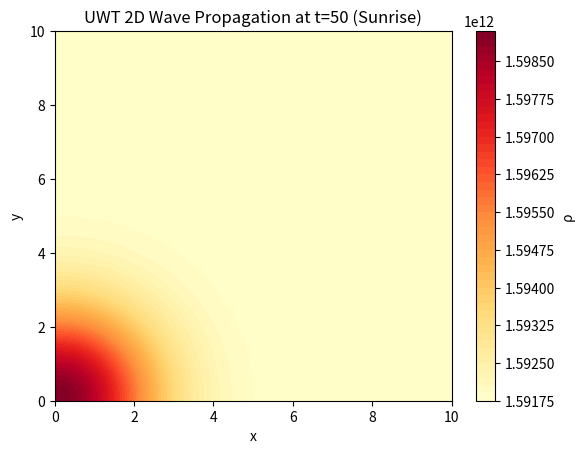

The script that saved this image:
import numpy as np
import matplotlib.pyplot as plt

# Params for UWT PDE
nx, ny = 50, 50
nt = 100
dx = dy = 10 / (nx - 1)
dt = 0.01  # Stability
x = np.linspace(0, 10, nx)
y = np.linspace(0, 10, ny)
X, Y = np.meshgrid(x, y)
r = np.sqrt((X - 0.5)**2 + (Y - 0.5)**2)  # Offset for bottom-left rise
rho = 15 + 5 * np.exp(-((X - 0.5)**2 + (Y - 0.5)**2) / 1.0)  # Sunrise IC at (0.5, 0.5)

# UWT PDE params
D, k, beta = 1, 1, 4.07  # Positive growth

# Sim loop (explicit FD)
max_rho = 1000  # Cap
for n in range(nt):
    rho_new = rho.copy()
    for i in range(1, nx-1):
        for j in range(1, ny-1):
            lap = (rho[i+1,j] - 2*rho[i,j] + rho[i-1,j]) / dx**2 + \
                  (rho[i,j+1] - 2*rho[i,j] + rho[i,j-1]) / dy**2
            rho_new[i,j] += dt * (D * lap + k * np.where(rho[i,j] > 0, min(rho[i,j], max_rho), 0.01)**beta)
    rho = np.where(np.isnan(rho_new) | np.isinf(rho_new), rho, rho_new)  # Handle nan/inf
    rho[0, :] = rho[1, :]  # No-flux
    rho[-1, :] = rho[-2, :]  # No-flux
    rho[:, 0] = rho[:, 1]  # No-flux
    rho[:, -1] = rho[:, -2]  # No-flux

# Plot
plt.contourf(X, Y, rho, levels=50, cmap='YlOrRd')  # Sunrise colors
plt.colorbar(label='ρ')
plt.title('UWT 2D Wave Propagation at t=50 (Sunrise)')
plt.xlabel('x')
plt.ylabel('y')
plt.savefig('uwt_2d_sunrise.png')
plt.show()